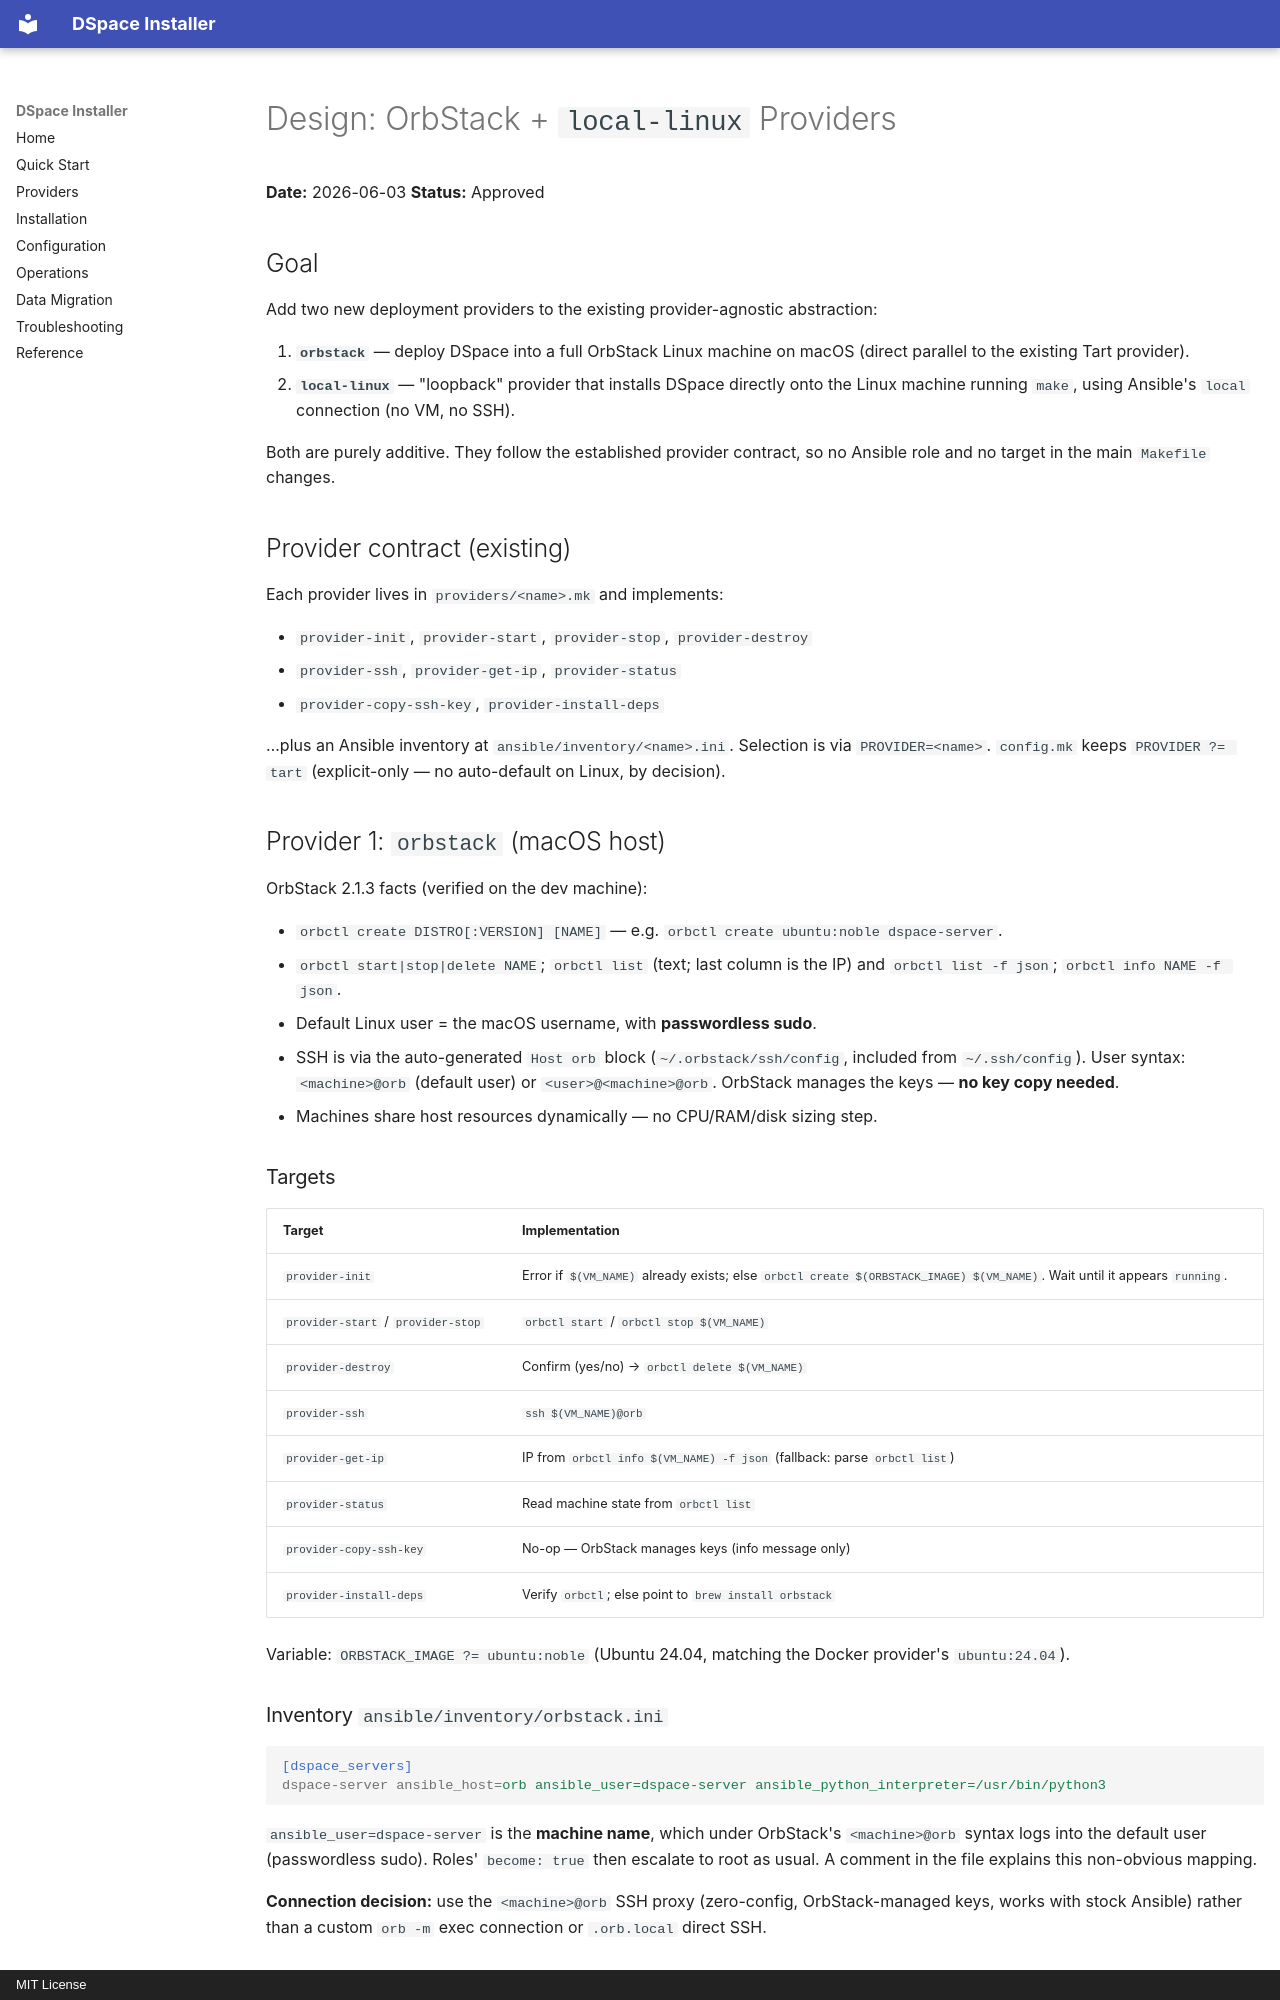

repository: mpasternak/dspace-9-installer-ansible · page: superpowers/specs/2026-06-03-orbstack-local-linux-providers-design/index.html · generator: mkdocs · copyright: MIT License

# Design: OrbStack + `local-linux` Providers

**Date:** 2026-06-03
**Status:** Approved

## Goal

Add two new deployment providers to the existing provider-agnostic abstraction:

1. **`orbstack`** — deploy DSpace into a full OrbStack Linux machine on macOS
   (direct parallel to the existing Tart provider).
2. **`local-linux`** — "loopback" provider that installs DSpace directly onto the
   Linux machine running `make`, using Ansible's `local` connection (no VM, no SSH).

Both are purely additive. They follow the established provider contract, so no
Ansible role and no target in the main `Makefile` changes.

## Provider contract (existing)

Each provider lives in `providers/<name>.mk` and implements:

- `provider-init`, `provider-start`, `provider-stop`, `provider-destroy`
- `provider-ssh`, `provider-get-ip`, `provider-status`
- `provider-copy-ssh-key`, `provider-install-deps`

…plus an Ansible inventory at `ansible/inventory/<name>.ini`. Selection is via
`PROVIDER=<name>`. `config.mk` keeps `PROVIDER ?= tart` (explicit-only — no
auto-default on Linux, by decision).

## Provider 1: `orbstack` (macOS host)

OrbStack 2.1.3 facts (verified on the dev machine):

- `orbctl create DISTRO[:VERSION] [NAME]` — e.g. `orbctl create ubuntu:noble dspace-server`.
- `orbctl start|stop|delete NAME`; `orbctl list` (text; last column is the IP) and
  `orbctl list -f json`; `orbctl info NAME -f json`.
- Default Linux user = the macOS username, with **passwordless sudo**.
- SSH is via the auto-generated `Host orb` block (`~/.orbstack/ssh/config`,
  included from `~/.ssh/config`). User syntax: `<machine>@orb` (default user) or
  `<user>@<machine>@orb`. OrbStack manages the keys — **no key copy needed**.
- Machines share host resources dynamically — no CPU/RAM/disk sizing step.

### Targets

| Target | Implementation |
|---|---|
| `provider-init` | Error if `$(VM_NAME)` already exists; else `orbctl create $(ORBSTACK_IMAGE) $(VM_NAME)`. Wait until it appears `running`. |
| `provider-start` / `provider-stop` | `orbctl start` / `orbctl stop $(VM_NAME)` |
| `provider-destroy` | Confirm (yes/no) → `orbctl delete $(VM_NAME)` |
| `provider-ssh` | `ssh $(VM_NAME)@orb` |
| `provider-get-ip` | IP from `orbctl info $(VM_NAME) -f json` (fallback: parse `orbctl list`) |
| `provider-status` | Read machine state from `orbctl list` |
| `provider-copy-ssh-key` | No-op — OrbStack manages keys (info message only) |
| `provider-install-deps` | Verify `orbctl`; else point to `brew install orbstack` |

Variable: `ORBSTACK_IMAGE ?= ubuntu:noble` (Ubuntu 24.04, matching the Docker
provider's `ubuntu:24.04`).
